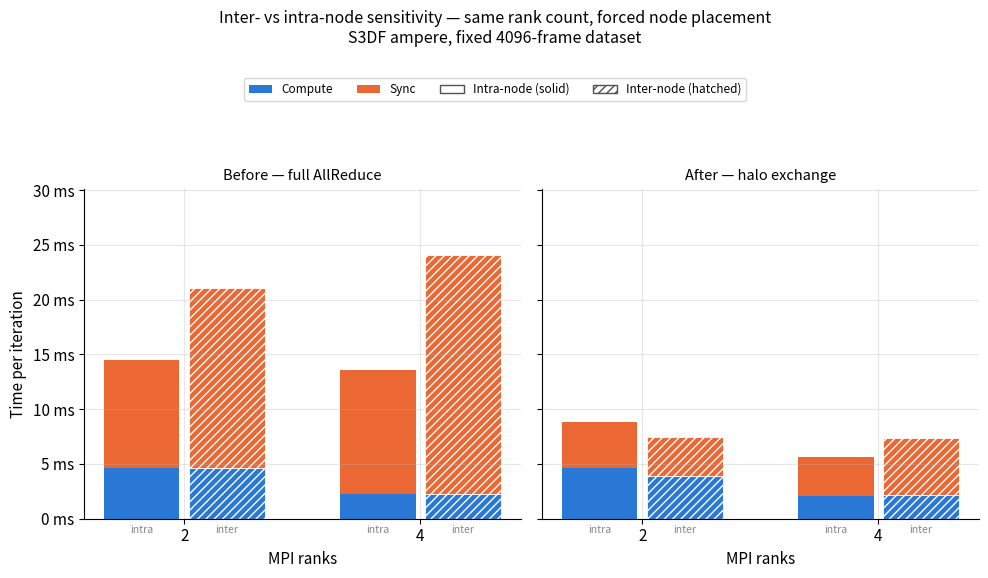

Write Python code to recreate this figure.
# -*- coding: utf-8 -*-
"""
Intra-node vs inter-node sensitivity, before (full AllReduce) vs after
(halo exchange) -- the controlled comparison the original Perlmutter chart
did (same rank count, forced onto 1 node vs spread across nodes), run fresh
on S3DF ampere for both code paths.

Run on any node (no GPU needed): python plot_scaling_topology.py
Outputs: topology_before_after.png
"""
import numpy as np
import matplotlib.pyplot as plt
import matplotlib.ticker as mticker

# ── data (sharpy_mpi_skeleton.py --benchmark-strong, same 4096-frame dataset,
#          --nodes=1 for intra vs --nodes=N --ntasks-per-node=1 for inter) ────
ranks = np.array([2, 4])

# before: full mpi_allSum (SHARPY_NO_HALO=1)
before_intra_compute = np.array([4.6, 2.3])
before_intra_sync    = np.array([9.9, 11.3])
before_inter_compute = np.array([4.6, 2.3])
before_inter_sync    = np.array([16.5, 21.8])

# after: exchange_object_halo
after_intra_compute = np.array([4.6, 2.1])
after_intra_sync    = np.array([4.2, 3.5])
after_inter_compute = np.array([3.9, 2.2])
after_inter_sync    = np.array([3.6, 5.2])

C_COMPUTE = "#2a78d6"
C_SYNC    = "#eb6834"
plt.rcParams.update({
    "font.family":    "sans-serif",
    "font.size":      11,
    "axes.spines.top":    False,
    "axes.spines.right":  False,
    "axes.grid":      True,
    "grid.alpha":     0.3,
    "figure.dpi":     150,
})


def _panel(ax, title, intra_c, intra_s, inter_c, inter_s):
    x = np.arange(len(ranks))
    w = 0.32
    ax.bar(x - w/2 - 0.02, intra_c, w, color=C_COMPUTE, label="Compute")
    ax.bar(x - w/2 - 0.02, intra_s, w, bottom=intra_c, color=C_SYNC, label="Sync")
    ax.bar(x + w/2 + 0.02, inter_c, w, color=C_COMPUTE, hatch="////", edgecolor="white", linewidth=0.6)
    ax.bar(x + w/2 + 0.02, inter_s, w, bottom=inter_c, color=C_SYNC, hatch="////", edgecolor="white", linewidth=0.6)
    ax.set_xticks(x)
    ax.set_xticklabels(ranks)
    ax.set_title(title, fontsize=10.5)
    ax.set_xlabel("MPI ranks")
    ax.yaxis.set_major_formatter(mticker.FormatStrFormatter("%.0f ms"))
    for xi in x:
        ax.text(xi - w/2 - 0.02, -0.02, "intra", transform=ax.get_xaxis_transform(),
                 ha="center", va="top", fontsize=7.5, color="#898781")
        ax.text(xi + w/2 + 0.02, -0.02, "inter", transform=ax.get_xaxis_transform(),
                 ha="center", va="top", fontsize=7.5, color="#898781")


fig, (ax_l, ax_r) = plt.subplots(1, 2, figsize=(10, 4.8), sharey=True)
_panel(ax_l, "Before — full AllReduce", before_intra_compute, before_intra_sync,
       before_inter_compute, before_inter_sync)
_panel(ax_r, "After — halo exchange", after_intra_compute, after_intra_sync,
       after_inter_compute, after_inter_sync)
ax_l.set_ylabel("Time per iteration")
ymax = max((before_intra_compute + before_intra_sync).max(),
           (before_inter_compute + before_inter_sync).max()) * 1.25
ax_l.set_ylim(0, ymax)

from matplotlib.patches import Patch
legend_elems = [
    Patch(facecolor=C_COMPUTE, label="Compute"),
    Patch(facecolor=C_SYNC, label="Sync"),
    Patch(facecolor="white", edgecolor="#52514e", label="Intra-node (solid)"),
    Patch(facecolor="white", edgecolor="#52514e", hatch="////", label="Inter-node (hatched)"),
]
fig.legend(handles=legend_elems, loc="upper center", ncol=4, fontsize=8.5,
           bbox_to_anchor=(0.5, 1.06), framealpha=0.8)
fig.suptitle("Inter- vs intra-node sensitivity — same rank count, forced node placement\n"
             "S3DF ampere, fixed 4096-frame dataset",
             fontsize=11.5, y=1.19)
fig.tight_layout()
fig.savefig("topology_before_after.png", bbox_inches="tight")
plt.close(fig)
print("saved topology_before_after.png")

# ── print the ratio story ──────────────────────────────────────────────────
for i, r in enumerate(ranks):
    b_ratio = before_inter_sync[i] / before_intra_sync[i]
    a_ratio = after_inter_sync[i] / after_intra_sync[i]
    print(f"ranks={r}: inter/intra sync ratio  before={b_ratio:.2f}x  after={a_ratio:.2f}x")
